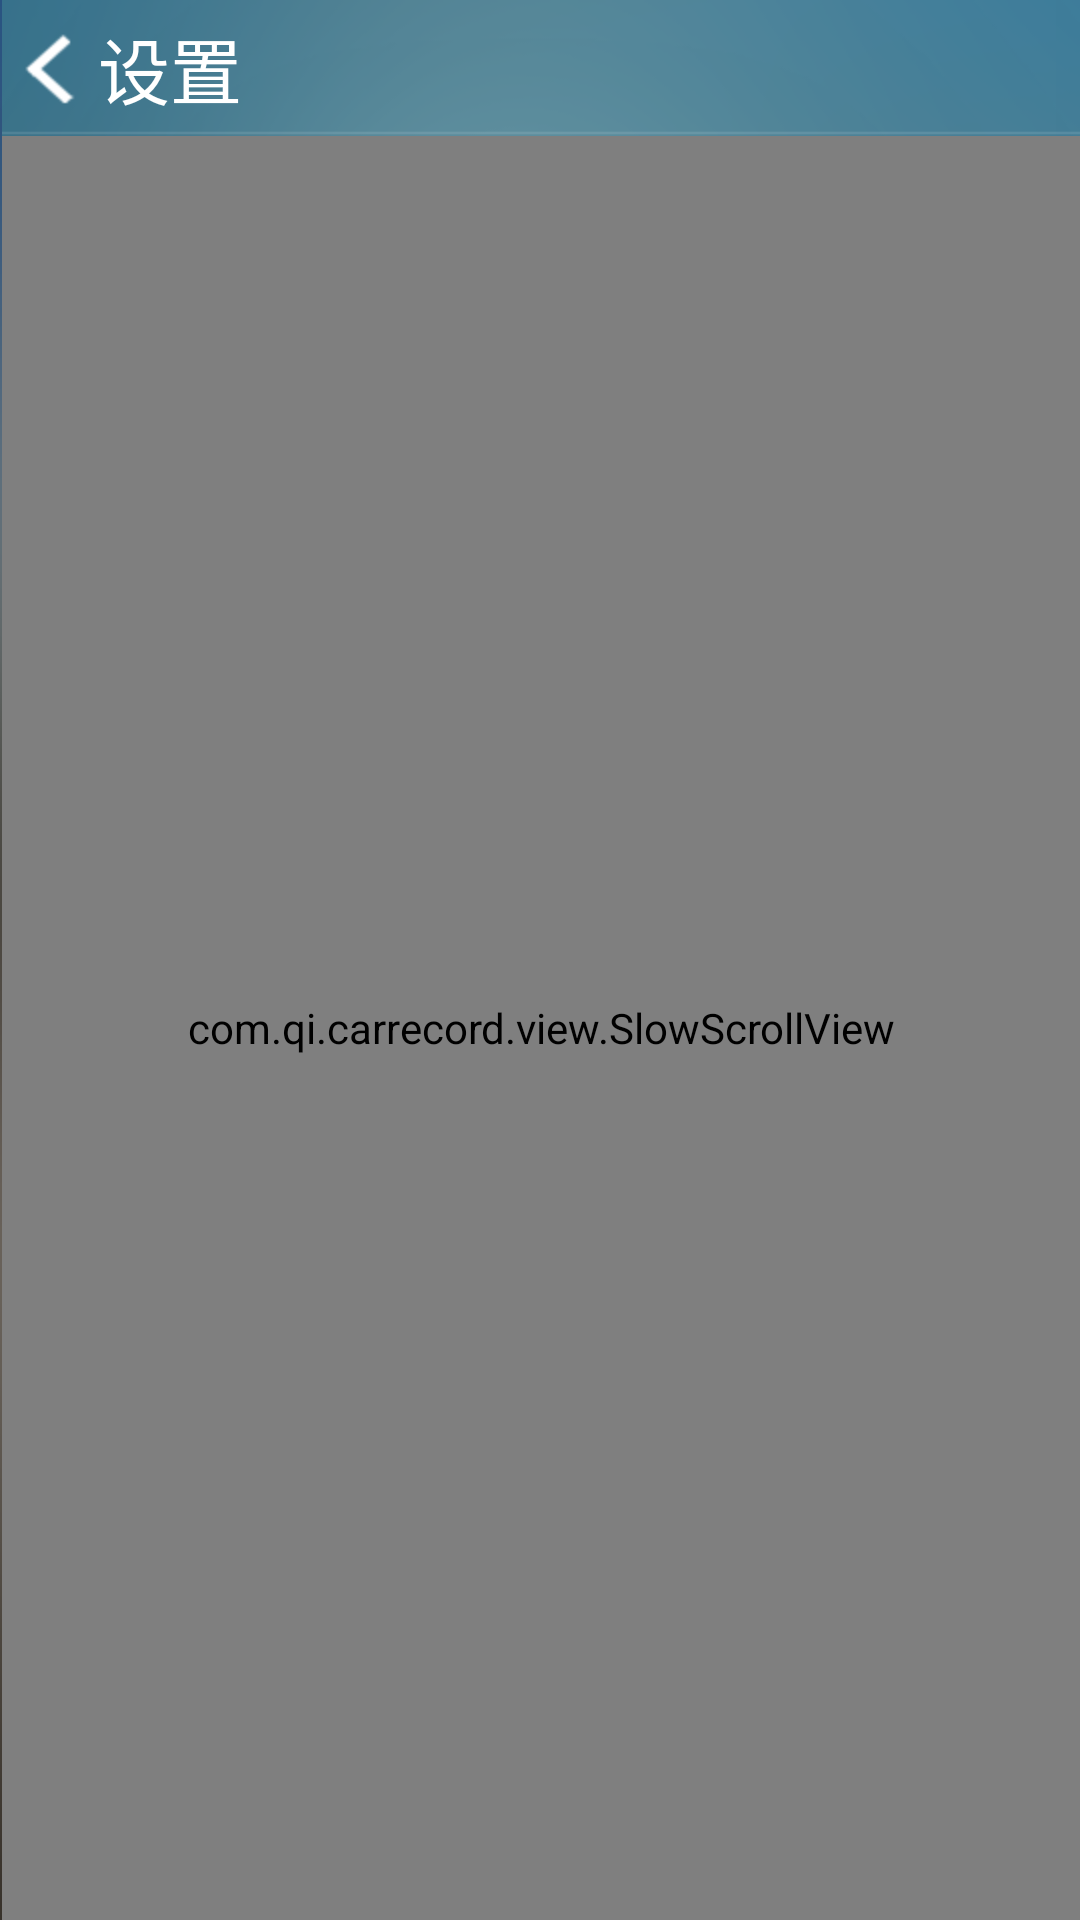

The Android layout XML behind this screen, and the referenced resources:
<!-- AndroidManifest.xml: application theme AppTheme -->
<!-- res/layout/setting.xml -->
<?xml version="1.0" encoding="utf-8"?>
<LinearLayout android:orientation="vertical" android:background="@drawable/background" android:layout_width="fill_parent" android:layout_height="fill_parent"
  xmlns:android="http://schemas.android.com/apk/res/android">
    <LinearLayout android:orientation="vertical" android:background="@drawable/setting_title_background" android:layout_width="fill_parent" android:layout_height="fill_parent">
        <include layout="@layout/title" />
        <ImageView android:background="@drawable/white_spit" android:layout_width="fill_parent" android:layout_height="wrap_content" android:layout_marginTop="-2.0dip" />
        <com.qi.carrecord.view.SlowScrollView android:scrollbars="none" android:layout_width="fill_parent" android:layout_height="fill_parent">
            <LinearLayout android:orientation="vertical" android:padding="10.0dip" android:layout_width="fill_parent" android:layout_height="fill_parent">
                <LinearLayout android:orientation="horizontal" android:layout_width="fill_parent" android:layout_height="wrap_content">
                    <RelativeLayout android:layout_width="fill_parent" android:layout_height="wrap_content">
                        <TextView android:textAppearance="?android:textAppearanceLarge" android:textSize="16.0dip" android:textColor="@drawable/text_color" android:id="@id/setting_luyin" android:background="@drawable/more_text_background" android:paddingLeft="10.0dip" android:layout_height="55.0dip" android:layout_marginTop="1.0dip" android:text="@string/setting_luyin" style="@style/rest_list_text" />
                        <LinearLayout android:gravity="right|center" android:orientation="horizontal" android:paddingRight="30.0dip" android:layout_width="fill_parent" android:layout_height="55.0dip">
                            <ImageButton android:id="@id/setting_luyinicon" android:background="@drawable/switch_close" android:layout_width="60.0dip" android:layout_height="35.0dip" />
                        </LinearLayout>
                    </RelativeLayout>
                </LinearLayout>
                <ImageView android:background="@drawable/white_spit" android:layout_width="fill_parent" android:layout_height="wrap_content" />
                <LinearLayout android:orientation="horizontal" android:layout_width="fill_parent" android:layout_height="wrap_content">
                    <RelativeLayout android:layout_width="fill_parent" android:layout_height="wrap_content">
                        <TextView android:textAppearance="?android:textAppearanceLarge" android:textSize="16.0dip" android:textColor="@drawable/text_color" android:id="@id/setting_fenduan" android:background="@drawable/more_text_background" android:paddingLeft="10.0dip" android:layout_height="55.0dip" android:layout_marginTop="1.0dip" android:text="@string/setting_fenduan" style="@style/rest_list_text" />
                        <LinearLayout android:gravity="right|center" android:orientation="horizontal" android:paddingRight="50.0dip" android:layout_width="fill_parent" android:layout_height="55.0dip">
                            <TextView android:textSize="14.0dip" android:textColor="@color/white" android:id="@id/setting_fenduan_text" android:layout_width="wrap_content" android:layout_height="wrap_content" android:text="@string/nosetting" />
                        </LinearLayout>
                    </RelativeLayout>
                </LinearLayout>
                <ImageView android:background="@drawable/white_spit" android:layout_width="fill_parent" android:layout_height="wrap_content" />
                <LinearLayout android:orientation="horizontal" android:layout_width="fill_parent" android:layout_height="wrap_content">
                    <RelativeLayout android:layout_width="fill_parent" android:layout_height="wrap_content">
                        <TextView android:textAppearance="?android:textAppearanceLarge" android:textSize="16.0dip" android:textColor="@drawable/text_color" android:id="@id/setting_open" android:background="@drawable/more_text_background" android:paddingLeft="10.0dip" android:layout_height="55.0dip" android:layout_marginTop="1.0dip" android:text="@string/setting_open" style="@style/rest_list_text" />
                        <LinearLayout android:gravity="right|center" android:orientation="horizontal" android:paddingRight="30.0dip" android:layout_width="fill_parent" android:layout_height="55.0dip">
                            <ImageButton android:id="@id/setting_open_icon" android:background="@drawable/switch_close" android:layout_width="60.0dip" android:layout_height="35.0dip" />
                        </LinearLayout>
                    </RelativeLayout>
                </LinearLayout>
                <ImageView android:background="@drawable/white_spit" android:layout_width="fill_parent" android:layout_height="wrap_content" />
                <LinearLayout android:orientation="horizontal" android:layout_width="fill_parent" android:layout_height="wrap_content">
                    <RelativeLayout android:layout_width="fill_parent" android:layout_height="wrap_content">
                        <TextView android:textAppearance="?android:textAppearanceLarge" android:textSize="16.0dip" android:textColor="@drawable/text_color" android:id="@id/setting_usb" android:background="@drawable/more_text_background" android:paddingLeft="10.0dip" android:layout_height="55.0dip" android:layout_marginTop="1.0dip" android:text="@string/setting_usb" style="@style/rest_list_text" />
                        <LinearLayout android:gravity="right|center" android:orientation="horizontal" android:paddingRight="30.0dip" android:layout_width="fill_parent" android:layout_height="55.0dip">
                            <ImageButton android:id="@id/setting_usb_icon" android:background="@drawable/switch_close" android:layout_width="60.0dip" android:layout_height="35.0dip" />
                        </LinearLayout>
                    </RelativeLayout>
                </LinearLayout>
                <ImageView android:background="@drawable/white_spit" android:layout_width="fill_parent" android:layout_height="wrap_content" />
                <LinearLayout android:orientation="horizontal" android:layout_width="fill_parent" android:layout_height="wrap_content">
                    <RelativeLayout android:layout_width="fill_parent" android:layout_height="wrap_content">
                        <TextView android:textAppearance="?android:textAppearanceLarge" android:textSize="16.0dip" android:textColor="@drawable/text_color" android:id="@id/setting_resolution" android:background="@drawable/more_text_background" android:paddingLeft="10.0dip" android:layout_height="55.0dip" android:layout_marginTop="1.0dip" android:text="@string/setting_resolution" style="@style/rest_list_text" />
                        <LinearLayout android:gravity="right|center" android:orientation="horizontal" android:paddingRight="50.0dip" android:layout_width="fill_parent" android:layout_height="55.0dip">
                            <Spinner android:textSize="14.0dip" android:textColor="@color/white" android:id="@id/setting_resolution_text" android:layout_width="wrap_content" android:layout_height="wrap_content" android:entries="@array/spingarr" />
                        </LinearLayout>
                    </RelativeLayout>
                </LinearLayout> 
                <ImageView android:background="@drawable/white_spit" android:layout_width="fill_parent" android:layout_height="wrap_content" />
                <TextView android:textAppearance="?android:textAppearanceLarge" android:textSize="16.0dip" android:textColor="@drawable/text_color" android:id="@id/setting_auto" android:background="@drawable/more_text_background" android:paddingLeft="10.0dip" android:layout_height="55.0dip" android:layout_marginTop="1.0dip" android:text="@string/setting_auto" style="@style/rest_list_text" />
                <ImageView android:background="@drawable/white_spit" android:layout_width="fill_parent" android:layout_height="wrap_content" />
                <TextView android:textAppearance="?android:textAppearanceLarge" android:textSize="16.0dip" android:textColor="@drawable/text_color" android:id="@id/setting_exit" android:background="@drawable/more_text_background" android:paddingLeft="10.0dip" android:layout_height="55.0dip" android:layout_marginTop="1.0dip" android:text="@string/setting_exit" style="@style/rest_list_text" />
                <ImageView android:background="@drawable/white_spit" android:layout_width="fill_parent" android:layout_height="wrap_content" />
            </LinearLayout>
        </com.qi.carrecord.view.SlowScrollView>
    </LinearLayout>
</LinearLayout>
<!-- res/layout/title.xml (included above) -->
<?xml version="1.0" encoding="utf-8"?>
<FrameLayout android:id="@id/title_hei" android:layout_width="fill_parent" android:layout_height="45.0dip"
  xmlns:android="http://schemas.android.com/apk/res/android">
    <Button android:textSize="24.0dip" android:textColor="@drawable/text_color" android:gravity="left|center" android:id="@id/title_back" android:background="@drawable/xc_title_return" android:paddingRight="20.0dip" android:layout_width="wrap_content" android:layout_height="45.0dip" android:text="@string/setting" android:drawableLeft="@drawable/returns" />
</FrameLayout>
<!-- resources referenced by this layout -->
<resources>
  <string-array name="spingarr">
       <item>QVGA 文件大小22M/分</item> 
      <item>480P 文件大小16M/分</item> 
      <item>720P 文件大小102M/分</item>
      <item>1080P 文件大小142M/分</item>           
      </string-array>
  <color name="white">#ffffffff</color>
  <!-- drawable background: png bitmap (drawable-hdpi, 115676 bytes) -->
  <!-- drawable more_text_background (drawable) -->
  <?xml version="1.0" encoding="utf-8"?>
  <selector
    xmlns:android="http://schemas.android.com/apk/res/android">
      <item android:state_pressed="true" android:drawable="@drawable/white_background" />
      <item android:state_focused="false" android:state_pressed="false" android:drawable="@drawable/list_item_bg_operate" />
      <item android:state_focused="true" android:drawable="@drawable/list_item_bg_operate" />
      <item android:state_focused="false" android:drawable="@drawable/list_item_bg_operate" />
  </selector>
  <!-- drawable returns: png bitmap (drawable-hdpi, 800 bytes) -->
  <!-- drawable switch_close: png bitmap (drawable-hdpi, 1163 bytes) -->
  <!-- drawable text_color (drawable) -->
  <?xml version="1.0" encoding="utf-8"?>
  <selector
    xmlns:android="http://schemas.android.com/apk/res/android">
      <item android:state_focused="false" android:state_enabled="true" android:state_pressed="false" android:color="@color/white" />
      <item android:state_enabled="false" android:color="@color/text_color" />
      <item android:state_pressed="true" android:color="@color/text_color" />
      <item android:state_focused="true" android:color="@color/white" />
  </selector>
  <!-- drawable xc_title_return (drawable) -->
  <?xml version="1.0" encoding="utf-8"?>
  <selector
    xmlns:android="http://schemas.android.com/apk/res/android">
      <item android:state_pressed="true" android:drawable="@drawable/white_background" />
      <item android:state_focused="false" android:state_pressed="false" android:drawable="@drawable/xc_no_white" />
  </selector>
  <string name="nosetting">未设置</string>
  <string name="setting">设置</string>
  <string name="setting_auto">关于行车记录仪</string>
  <string name="setting_exit">退出</string>
  <string name="setting_fenduan">分段录制</string>
  <string name="setting_luyin">录音的同时录制语音</string>
  <string name="setting_open">打开APP自动进入录像</string>
  <string name="setting_resolution">视频分辨率</string>
  <string name="setting_usb">USB监听</string>
  <style name="rest_list_text">
          <item name="android:textSize">14.0dip</item>
          <item name="android:gravity">left|center</item>
          <item name="android:background">@drawable/rows_click</item>
          <item name="android:clickable">true</item>
          <item name="android:layout_width">fill_parent</item>
          <item name="android:layout_height">wrap_content</item>
      </style>
  <style name="AppTheme" parent="AppBaseTheme">
          
      </style>
  <!-- drawable white_background: png bitmap (drawable-hdpi, 109 bytes) -->
  <color name="text_color">#fffde4d0</color>
  <!-- drawable rows_click (drawable) -->
  <?xml version="1.0" encoding="utf-8"?>
  <selector
    xmlns:android="http://schemas.android.com/apk/res/android">
      <item android:state_pressed="true" android:drawable="@drawable/white_background" />
      <item android:state_focused="false" android:state_pressed="false" android:drawable="@drawable/list_item_bg_operate" />
  </selector>
  <style name="AppBaseTheme" parent="android:Theme.Light">
          
      </style>
</resources>
